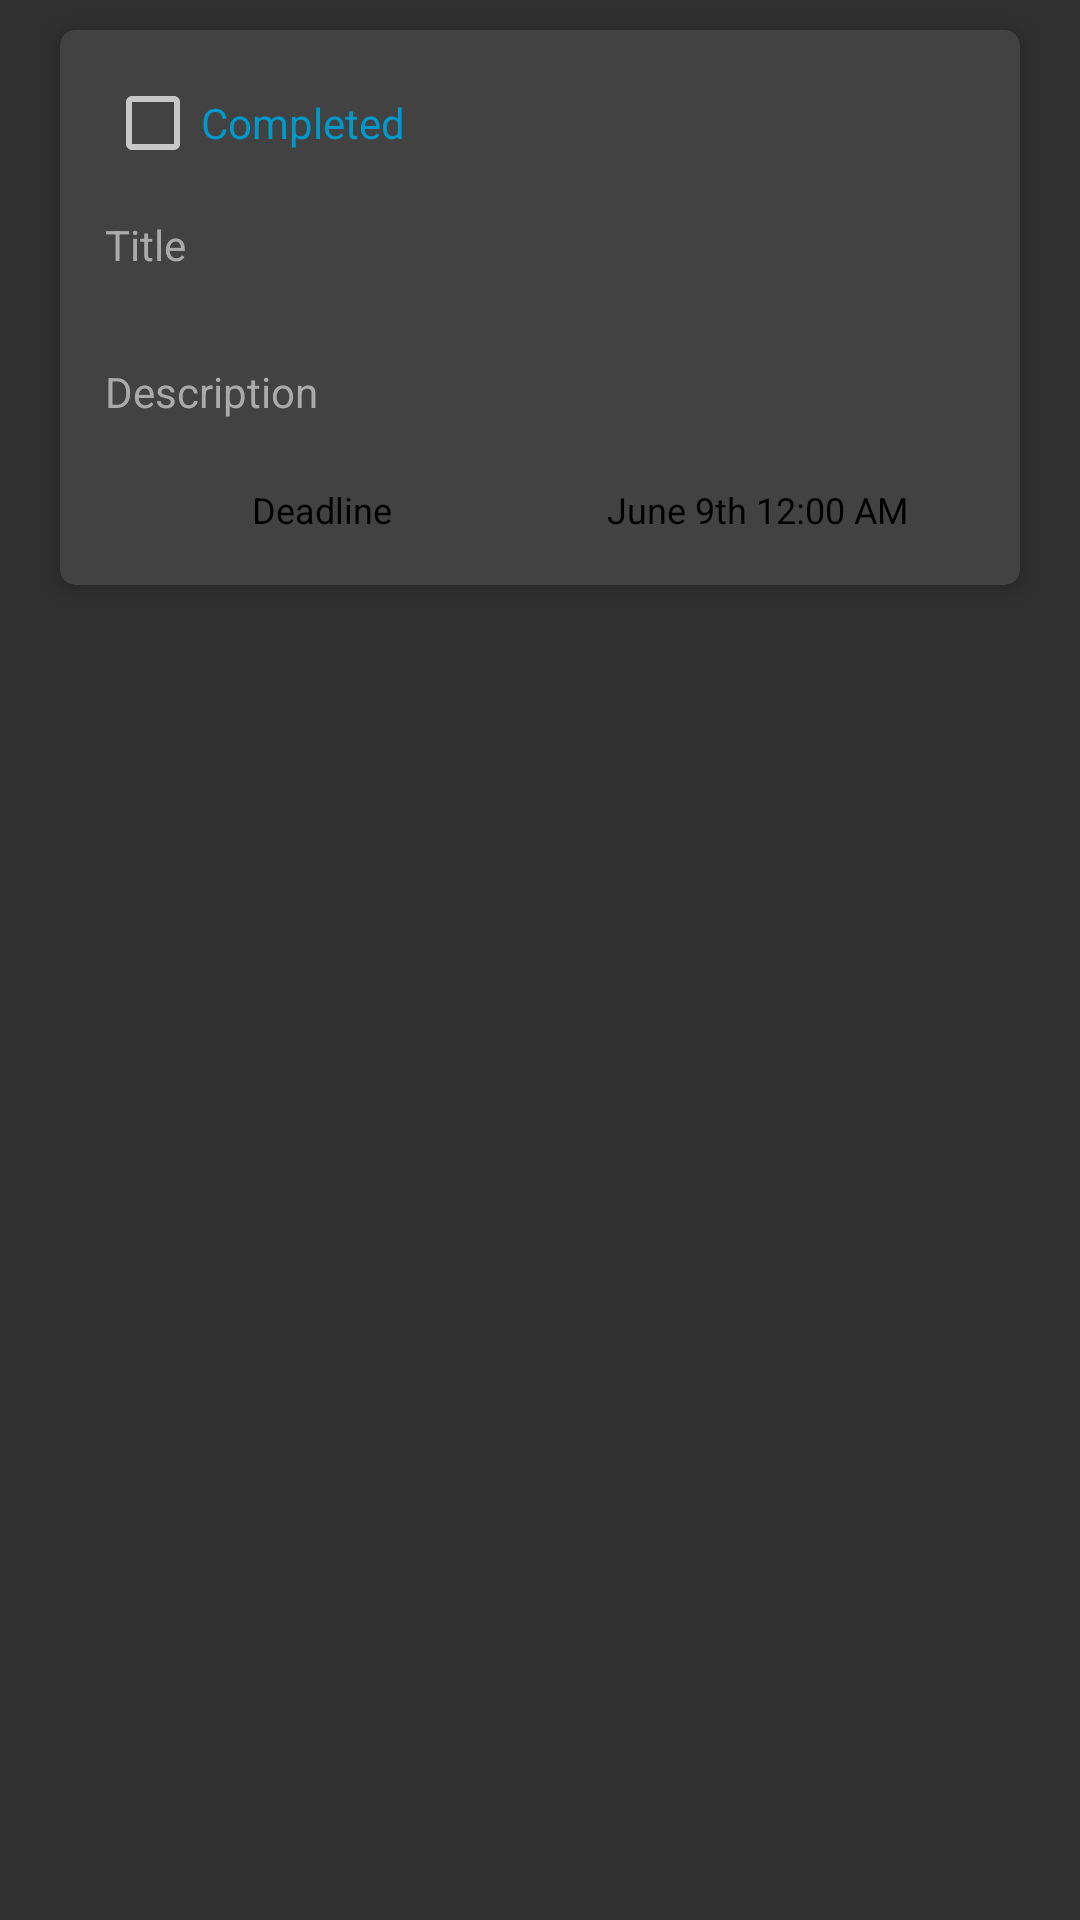

Android layout source for this screen:
<!-- AndroidManifest.xml: application theme AppTheme -->
<!-- res/layout/todo_card.xml -->
<?xml version="1.0" encoding="utf-8"?>
<RelativeLayout xmlns:android="http://schemas.android.com/apk/res/android"
    xmlns:tools="http://schemas.android.com/tools" android:layout_width="wrap_content"
    android:layout_height="match_parent"
    tools:context=".MainActivity">

    
    <android.support.v7.widget.CardView
        xmlns:card_view="http://schemas.android.com/apk/res-auto"
        android:id="@+id/card_view"
        android:layout_gravity="center"
        android:layout_width="match_parent"
        android:layout_height="wrap_content"
        android:layout_marginTop="10dp"
        card_view:cardCornerRadius="5dp"
        card_view:cardElevation="5dp"
        android:layout_marginLeft="20dp"
        android:layout_marginBottom="10dp"
        android:layout_marginRight="20dp">

        <LinearLayout
            android:layout_width="match_parent"
            android:layout_height="match_parent"
            android:orientation="vertical">

            <CheckBox
                android:layout_width="wrap_content"
                android:layout_height="wrap_content"
                android:id="@+id/checkbox"
                android:layout_marginLeft="15dp"
                android:layout_marginTop="15dp"
                android:textColor="@android:color/holo_blue_dark"
                android:text="Completed"/>

            <TextView
                android:layout_width="match_parent"
                android:layout_height="wrap_content"
                android:layout_margin="15dp"
                android:textColor="@android:color/black"
                android:hint="Title"
                android:textColorHint="@android:color/darker_gray"
                android:id="@+id/title_tv" />

            <TextView
                android:layout_width="match_parent"
                android:layout_height="wrap_content"
                android:layout_margin="15dp"
                android:textColor="@android:color/black"
                android:hint="Description"
                android:textColorHint="@android:color/darker_gray"
                android:id="@+id/description_tv"
                android:singleLine="true" />

            <LinearLayout
                android:layout_width="match_parent"
                android:layout_height="wrap_content"
                android:orientation="horizontal"
                android:paddingBottom="10dp">

                <TextView
                    android:layout_width="match_parent"
                    android:layout_height="30dp"
                    android:layout_marginLeft="15dp"
                    android:layout_weight="5"
                    android:id="@+id/date_button"
                    android:text="Deadline"
                    android:gravity="center"
                    android:textColor="@android:color/black"
                    android:textSize="12sp" />

                <TextView
                    android:layout_width="match_parent"
                    android:layout_height="match_parent"
                    android:layout_marginRight="15dp"
                    android:layout_weight="5"
                    android:id="@+id/time_tv"
                    android:textColor="@android:color/black"
                    android:text="June 9th 12:00 AM"
                    android:gravity="center"
                    android:textSize="12sp" />

            </LinearLayout>

        </LinearLayout>

    </android.support.v7.widget.CardView>

</RelativeLayout>
<!-- resources referenced by this layout -->
<resources>
  <style name="AppTheme" parent="Theme.AppCompat">
          <item name="android:windowTranslucentStatus">true</item>
          <item name="windowActionBar">false</item>
          <item name="windowNoTitle">true</item>
      </style>
</resources>
